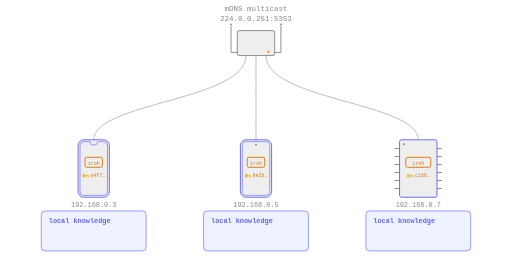
t = 0.00 s
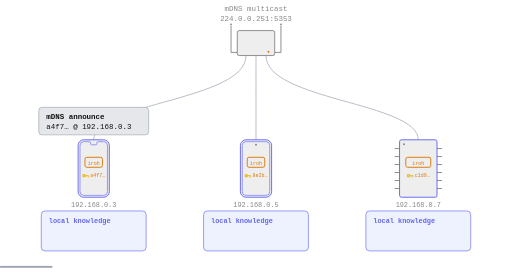
t = 1.80 s
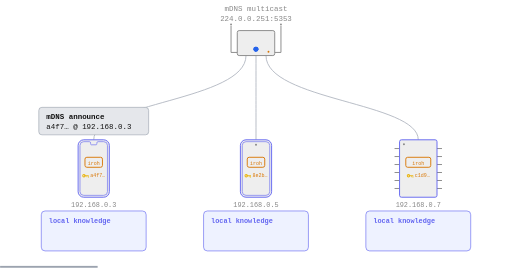
t = 3.36 s
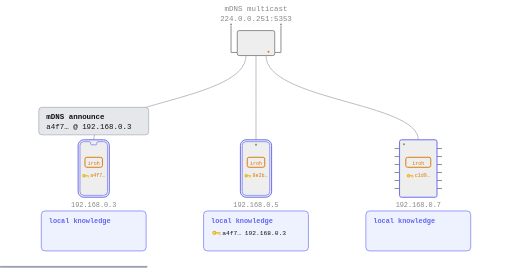
t = 5.07 s
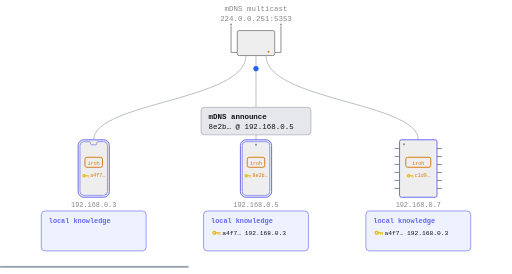
t = 6.49 s
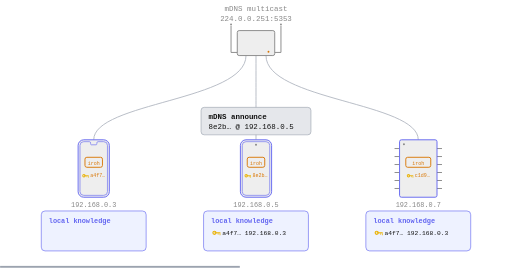
t = 8.25 s

The animated SVG that drew these frames (rendered in a browser with its animation timeline set to each time). Animation: 22 SMIL elements (animate=16,animateMotion=6); frames cover the first 8.25 s, repeats indefinitely.

<svg viewBox="0 26 820 439" xmlns="http://www.w3.org/2000/svg" xmlns:xlink="http://www.w3.org/1999/xlink">
  <style>/* transparent-canvas */ :root { background-color: transparent; color-scheme: light dark; }</style>

  <!-- multicast group label (two lines) -->
  <text x="410" y="44" text-anchor="middle" font-family="'Space Mono', monospace" font-size="12" fill="#888">mDNS multicast</text>
  <text x="410" y="59" text-anchor="middle" font-family="'Space Mono', monospace" font-size="12" fill="#888">224.0.0.251:5353</text>

  <!-- LAN legs (device <-> router) -->
  <path d="M 150 250 C 150 190 394 187 394 115" fill="none" stroke="#b4bac4" stroke-width="1.5"/>
  <path d="M 410 250 C 410 190 410 187 410 115" fill="none" stroke="#b4bac4" stroke-width="1.5"/>
  <path d="M 670 250 C 670 190 426 187 426 115" fill="none" stroke="#b4bac4" stroke-width="1.5"/>

  <!-- invisible motion paths for the multicast dots -->
  <path id="mw01" d="M 150 250 C 150 190 394 187 394 115 L 410 105 L 410 115 C 410 187 410 190 410 250" fill="none" stroke="none"/>
  <path id="mw02" d="M 150 250 C 150 190 394 187 394 115 L 410 105 L 426 115 C 426 187 670 190 670 250" fill="none" stroke="none"/>
  <path id="mw10" d="M 410 250 C 410 190 410 187 410 115 L 410 105 L 394 115 C 394 187 150 190 150 250" fill="none" stroke="none"/>
  <path id="mw12" d="M 410 250 C 410 190 410 187 410 115 L 410 105 L 426 115 C 426 187 670 190 670 250" fill="none" stroke="none"/>
  <path id="mw20" d="M 670 250 C 670 190 426 187 426 115 L 410 105 L 394 115 C 394 187 150 190 150 250" fill="none" stroke="none"/>
  <path id="mw21" d="M 670 250 C 670 190 426 187 426 115 L 410 105 L 410 115 C 410 187 410 190 410 250" fill="none" stroke="none"/>

  <g>
    <polyline points="380,110 370,110 370,67" fill="none" stroke="#888" stroke-width="1.5"/>
    <circle cx="370" cy="65" r="1.5" fill="#888"/>
    <polyline points="440,110 450,110 450,67" fill="none" stroke="#888" stroke-width="1.5"/>
    <circle cx="450" cy="65" r="1.5" fill="#888"/>
    <rect x="380" y="75" width="60" height="40" rx="3" fill="#eee" stroke="#888" stroke-width="1.5"/>
    <circle cx="430" cy="109" r="1.5" fill="#d97706"/>
  </g>

  <!-- devices (no names; identified by key id + local address) -->
  <g>
    <rect x="125.0" y="250" width="50" height="92" rx="9" fill="#eee" stroke="#6366f1" stroke-width="1.5"/>
    <path d="M 134.0 253 L 143.0 253 Q 145.0 253 145.0 255 L 145.0 256 Q 145.0 258 146.0 258 L 154.0 258 Q 155.0 258 155.0 256 L 155.0 255 Q 155.0 253 157.0 253 L 166.0 253 A 6 6 0 0 1 172.0 259 L 172.0 333 A 6 6 0 0 1 166.0 339 L 134.0 339 A 6 6 0 0 1 128.0 333 L 128.0 259 A 6 6 0 0 1 134.0 253 Z" fill="none" stroke="#6366f1" stroke-width="1"/>
    <rect x="136.0" y="278" width="28" height="16" rx="3" fill="#eee" stroke="#d97706" stroke-width="1.5"/>
    <text x="150" y="290" text-anchor="middle" font-family="'Space Mono', monospace" font-size="8" fill="#d97706">iroh</text>
    <path d="M 131.60 307.60 a 2.72 2.72 0 1 0 5.44 0 a 2.72 2.72 0 1 0 -5.44 0 Z M 133.12 307.60 a 1.20 1.20 0 1 0 2.40 0 a 1.20 1.20 0 1 0 -2.40 0 Z" fill="#eab308" fill-rule="evenodd"/><rect x="134.32" y="306.88" width="7.68" height="1.44" fill="#eab308"/><rect x="140.96" y="308.32" width="1.04" height="2.40" fill="#eab308"/><rect x="138.56" y="308.32" width="1.04" height="1.60" fill="#eab308"/><text x="144.40" y="310" text-anchor="start" font-family="'Space Mono', monospace" font-size="8" fill="#d97706">a4f7…</text>
    <text x="150" y="358" text-anchor="middle" font-family="'Space Mono', monospace" font-size="11" fill="#888">192.168.0.3</text>
  </g>
  <g>
    <rect x="385.0" y="250" width="50" height="92" rx="9" fill="#eee" stroke="#6366f1" stroke-width="1.5"/>
    <rect x="388.0" y="253" width="44" height="86" rx="6" fill="#eee" stroke="#6366f1" stroke-width="1"/><circle cx="410" cy="258" r="1.6" fill="#888"/>
    <rect x="396.0" y="278" width="28" height="16" rx="3" fill="#eee" stroke="#d97706" stroke-width="1.5"/>
    <text x="410" y="290" text-anchor="middle" font-family="'Space Mono', monospace" font-size="8" fill="#d97706">iroh</text>
    <path d="M 391.60 307.60 a 2.72 2.72 0 1 0 5.44 0 a 2.72 2.72 0 1 0 -5.44 0 Z M 393.12 307.60 a 1.20 1.20 0 1 0 2.40 0 a 1.20 1.20 0 1 0 -2.40 0 Z" fill="#eab308" fill-rule="evenodd"/><rect x="394.32" y="306.88" width="7.68" height="1.44" fill="#eab308"/><rect x="400.96" y="308.32" width="1.04" height="2.40" fill="#eab308"/><rect x="398.56" y="308.32" width="1.04" height="1.60" fill="#eab308"/><text x="404.40" y="310" text-anchor="start" font-family="'Space Mono', monospace" font-size="8" fill="#d97706">8e2b…</text>
    <text x="410" y="358" text-anchor="middle" font-family="'Space Mono', monospace" font-size="11" fill="#888">192.168.0.5</text>
  </g>
  <g>
    <line x1="632.0" y1="264.0" x2="640.0" y2="264.0" stroke="#888" stroke-width="1.5"/>
    <line x1="700.0" y1="264.0" x2="708.0" y2="264.0" stroke="#888" stroke-width="1.5"/>
    <line x1="632.0" y1="276.8" x2="640.0" y2="276.8" stroke="#888" stroke-width="1.5"/>
    <line x1="700.0" y1="276.8" x2="708.0" y2="276.8" stroke="#888" stroke-width="1.5"/>
    <line x1="632.0" y1="289.6" x2="640.0" y2="289.6" stroke="#888" stroke-width="1.5"/>
    <line x1="700.0" y1="289.6" x2="708.0" y2="289.6" stroke="#888" stroke-width="1.5"/>
    <line x1="632.0" y1="302.4" x2="640.0" y2="302.4" stroke="#888" stroke-width="1.5"/>
    <line x1="700.0" y1="302.4" x2="708.0" y2="302.4" stroke="#888" stroke-width="1.5"/>
    <line x1="632.0" y1="315.2" x2="640.0" y2="315.2" stroke="#888" stroke-width="1.5"/>
    <line x1="700.0" y1="315.2" x2="708.0" y2="315.2" stroke="#888" stroke-width="1.5"/>
    <line x1="632.0" y1="328.0" x2="640.0" y2="328.0" stroke="#888" stroke-width="1.5"/>
    <line x1="700.0" y1="328.0" x2="708.0" y2="328.0" stroke="#888" stroke-width="1.5"/>
    <rect x="640.0" y="250" width="60" height="92" rx="3" fill="#eee" stroke="#6366f1" stroke-width="1.5"/>
    <circle cx="647.0" cy="257" r="1.6" fill="#888"/>
    <rect x="650" y="278" width="40" height="16" rx="3" fill="#eee" stroke="#d97706" stroke-width="1.5"/>
    <text x="670" y="290" text-anchor="middle" font-family="'Space Mono', monospace" font-size="8" fill="#d97706">iroh</text>
    <path d="M 651.60 307.60 a 2.72 2.72 0 1 0 5.44 0 a 2.72 2.72 0 1 0 -5.44 0 Z M 653.12 307.60 a 1.20 1.20 0 1 0 2.40 0 a 1.20 1.20 0 1 0 -2.40 0 Z" fill="#eab308" fill-rule="evenodd"/><rect x="654.32" y="306.88" width="7.68" height="1.44" fill="#eab308"/><rect x="660.96" y="308.32" width="1.04" height="2.40" fill="#eab308"/><rect x="658.56" y="308.32" width="1.04" height="1.60" fill="#eab308"/><text x="664.40" y="310" text-anchor="start" font-family="'Space Mono', monospace" font-size="8" fill="#d97706">c1d9…</text>
    <text x="670" y="358" text-anchor="middle" font-family="'Space Mono', monospace" font-size="11" fill="#888">192.168.0.7</text>
  </g>

  <!-- knowledge panels -->
  <g>
    <rect x="66" y="364" width="168" height="64" rx="6" fill="#eef2ff" stroke="#6366f1" stroke-width="1"/>
    <text x="78" y="383" font-family="'Space Mono', monospace" font-size="11" fill="#6366f1" font-weight="bold">local knowledge</text>
    <g opacity="0"><animate attributeName="opacity" dur="17.62s" repeatCount="indefinite" calcMode="linear" values="0;0;1;1;0;0" keyTimes="0.0000;0.4740;0.4967;0.9262;0.9660;1.0000"/><path d="M 80.00 399.00 a 3.40 3.40 0 1 0 6.80 0 a 3.40 3.40 0 1 0 -6.80 0 Z M 81.90 399.00 a 1.50 1.50 0 1 0 3.00 0 a 1.50 1.50 0 1 0 -3.00 0 Z" fill="#eab308" fill-rule="evenodd"/><rect x="83.40" y="398.10" width="9.60" height="1.80" fill="#eab308"/><rect x="91.70" y="399.90" width="1.30" height="3.00" fill="#eab308"/><rect x="88.70" y="399.90" width="1.30" height="2.00" fill="#eab308"/><text x="96.00" y="402" text-anchor="start" font-family="'Space Mono', monospace" font-size="10" fill="#111">8e2b…  192.168.0.5</text></g>
    <g opacity="0"><animate attributeName="opacity" dur="17.62s" repeatCount="indefinite" calcMode="linear" values="0;0;1;1;0;0" keyTimes="0.0000;0.7078;0.7305;0.9262;0.9660;1.0000"/><path d="M 80.00 419.00 a 3.40 3.40 0 1 0 6.80 0 a 3.40 3.40 0 1 0 -6.80 0 Z M 81.90 419.00 a 1.50 1.50 0 1 0 3.00 0 a 1.50 1.50 0 1 0 -3.00 0 Z" fill="#eab308" fill-rule="evenodd"/><rect x="83.40" y="418.10" width="9.60" height="1.80" fill="#eab308"/><rect x="91.70" y="419.90" width="1.30" height="3.00" fill="#eab308"/><rect x="88.70" y="419.90" width="1.30" height="2.00" fill="#eab308"/><text x="96.00" y="422" text-anchor="start" font-family="'Space Mono', monospace" font-size="10" fill="#111">c1d9…  192.168.0.7</text></g>
  </g>
  <g>
    <rect x="326" y="364" width="168" height="64" rx="6" fill="#eef2ff" stroke="#6366f1" stroke-width="1"/>
    <text x="338" y="383" font-family="'Space Mono', monospace" font-size="11" fill="#6366f1" font-weight="bold">local knowledge</text>
    <g opacity="0"><animate attributeName="opacity" dur="17.62s" repeatCount="indefinite" calcMode="linear" values="0;0;1;1;0;0" keyTimes="0.0000;0.2403;0.2630;0.9262;0.9660;1.0000"/><path d="M 340.00 399.00 a 3.40 3.40 0 1 0 6.80 0 a 3.40 3.40 0 1 0 -6.80 0 Z M 341.90 399.00 a 1.50 1.50 0 1 0 3.00 0 a 1.50 1.50 0 1 0 -3.00 0 Z" fill="#eab308" fill-rule="evenodd"/><rect x="343.40" y="398.10" width="9.60" height="1.80" fill="#eab308"/><rect x="351.70" y="399.90" width="1.30" height="3.00" fill="#eab308"/><rect x="348.70" y="399.90" width="1.30" height="2.00" fill="#eab308"/><text x="356.00" y="402" text-anchor="start" font-family="'Space Mono', monospace" font-size="10" fill="#111">a4f7…  192.168.0.3</text></g>
    <g opacity="0"><animate attributeName="opacity" dur="17.62s" repeatCount="indefinite" calcMode="linear" values="0;0;1;1;0;0" keyTimes="0.0000;0.6604;0.6831;0.9262;0.9660;1.0000"/><path d="M 340.00 419.00 a 3.40 3.40 0 1 0 6.80 0 a 3.40 3.40 0 1 0 -6.80 0 Z M 341.90 419.00 a 1.50 1.50 0 1 0 3.00 0 a 1.50 1.50 0 1 0 -3.00 0 Z" fill="#eab308" fill-rule="evenodd"/><rect x="343.40" y="418.10" width="9.60" height="1.80" fill="#eab308"/><rect x="351.70" y="419.90" width="1.30" height="3.00" fill="#eab308"/><rect x="348.70" y="419.90" width="1.30" height="2.00" fill="#eab308"/><text x="356.00" y="422" text-anchor="start" font-family="'Space Mono', monospace" font-size="10" fill="#111">c1d9…  192.168.0.7</text></g>
  </g>
  <g>
    <rect x="586" y="364" width="168" height="64" rx="6" fill="#eef2ff" stroke="#6366f1" stroke-width="1"/>
    <text x="598" y="383" font-family="'Space Mono', monospace" font-size="11" fill="#6366f1" font-weight="bold">local knowledge</text>
    <g opacity="0"><animate attributeName="opacity" dur="17.62s" repeatCount="indefinite" calcMode="linear" values="0;0;1;1;0;0" keyTimes="0.0000;0.2876;0.3103;0.9262;0.9660;1.0000"/><path d="M 600.00 399.00 a 3.40 3.40 0 1 0 6.80 0 a 3.40 3.40 0 1 0 -6.80 0 Z M 601.90 399.00 a 1.50 1.50 0 1 0 3.00 0 a 1.50 1.50 0 1 0 -3.00 0 Z" fill="#eab308" fill-rule="evenodd"/><rect x="603.40" y="398.10" width="9.60" height="1.80" fill="#eab308"/><rect x="611.70" y="399.90" width="1.30" height="3.00" fill="#eab308"/><rect x="608.70" y="399.90" width="1.30" height="2.00" fill="#eab308"/><text x="616.00" y="402" text-anchor="start" font-family="'Space Mono', monospace" font-size="10" fill="#111">a4f7…  192.168.0.3</text></g>
    <g opacity="0"><animate attributeName="opacity" dur="17.62s" repeatCount="indefinite" calcMode="linear" values="0;0;1;1;0;0" keyTimes="0.0000;0.4740;0.4967;0.9262;0.9660;1.0000"/><path d="M 600.00 419.00 a 3.40 3.40 0 1 0 6.80 0 a 3.40 3.40 0 1 0 -6.80 0 Z M 601.90 419.00 a 1.50 1.50 0 1 0 3.00 0 a 1.50 1.50 0 1 0 -3.00 0 Z" fill="#eab308" fill-rule="evenodd"/><rect x="603.40" y="418.10" width="9.60" height="1.80" fill="#eab308"/><rect x="611.70" y="419.90" width="1.30" height="3.00" fill="#eab308"/><rect x="608.70" y="419.90" width="1.30" height="2.00" fill="#eab308"/><text x="616.00" y="422" text-anchor="start" font-family="'Space Mono', monospace" font-size="10" fill="#111">8e2b…  192.168.0.5</text></g>
  </g>

  <!-- multicast packets (drawn before callouts so boxes sit on top) -->
  <g opacity="0">
    <circle r="4" fill="#2563eb"/>
    <animate attributeName="opacity" dur="17.62s" repeatCount="indefinite" calcMode="linear" values="0;0;1;1;0;0" keyTimes="0.0000;0.1021;0.1089;0.2261;0.2346;1.0000"/>
    <animateMotion dur="17.62s" repeatCount="indefinite" calcMode="linear" keyPoints="0;0;1;1" keyTimes="0.0000;0.1021;0.2318;1.0000"><mpath href="#mw01"/></animateMotion>
  </g>
  <g opacity="0">
    <circle r="4" fill="#2563eb"/>
    <animate attributeName="opacity" dur="17.62s" repeatCount="indefinite" calcMode="linear" values="0;0;1;1;0;0" keyTimes="0.0000;0.1021;0.1089;0.2735;0.2820;1.0000"/>
    <animateMotion dur="17.62s" repeatCount="indefinite" calcMode="linear" keyPoints="0;0;1;1" keyTimes="0.0000;0.1021;0.2791;1.0000"><mpath href="#mw02"/></animateMotion>
  </g>
  <g opacity="0">
    <circle r="4" fill="#2563eb"/>
    <animate attributeName="opacity" dur="17.62s" repeatCount="indefinite" calcMode="linear" values="0;0;1;1;0;0" keyTimes="0.0000;0.3359;0.3427;0.4598;0.4684;1.0000"/>
    <animateMotion dur="17.62s" repeatCount="indefinite" calcMode="linear" keyPoints="0;0;1;1" keyTimes="0.0000;0.3359;0.4655;1.0000"><mpath href="#mw10"/></animateMotion>
  </g>
  <g opacity="0">
    <circle r="4" fill="#2563eb"/>
    <animate attributeName="opacity" dur="17.62s" repeatCount="indefinite" calcMode="linear" values="0;0;1;1;0;0" keyTimes="0.0000;0.3359;0.3427;0.4598;0.4684;1.0000"/>
    <animateMotion dur="17.62s" repeatCount="indefinite" calcMode="linear" keyPoints="0;0;1;1" keyTimes="0.0000;0.3359;0.4655;1.0000"><mpath href="#mw12"/></animateMotion>
  </g>
  <g opacity="0">
    <circle r="4" fill="#2563eb"/>
    <animate attributeName="opacity" dur="17.62s" repeatCount="indefinite" calcMode="linear" values="0;0;1;1;0;0" keyTimes="0.0000;0.5223;0.5291;0.6936;0.7021;1.0000"/>
    <animateMotion dur="17.62s" repeatCount="indefinite" calcMode="linear" keyPoints="0;0;1;1" keyTimes="0.0000;0.5223;0.6993;1.0000"><mpath href="#mw20"/></animateMotion>
  </g>
  <g opacity="0">
    <circle r="4" fill="#2563eb"/>
    <animate attributeName="opacity" dur="17.62s" repeatCount="indefinite" calcMode="linear" values="0;0;1;1;0;0" keyTimes="0.0000;0.5223;0.5291;0.6462;0.6547;1.0000"/>
    <animateMotion dur="17.62s" repeatCount="indefinite" calcMode="linear" keyPoints="0;0;1;1" keyTimes="0.0000;0.5223;0.6519;1.0000"><mpath href="#mw21"/></animateMotion>
  </g>

  <!-- announce callouts -->
  <g opacity="0">
    <animate attributeName="opacity" dur="17.62s" repeatCount="indefinite" calcMode="linear" values="0;0;1;1;0;0" keyTimes="0.0000;0.0681;0.0851;0.3018;0.3189;1.0000"/>
    <rect x="62.0" y="198" width="176" height="44" rx="5" fill="#e5e7eb" stroke="#9ca3af" stroke-width="1"/>
    <text x="74.0" y="216" font-family="'Space Mono', monospace" font-size="12" fill="#111" font-weight="bold">mDNS announce</text>
    <text x="74.0" y="233" font-family="'Space Mono', monospace" font-size="12" fill="#111">a4f7… @ 192.168.0.3</text>
  </g>
  <g opacity="0">
    <animate attributeName="opacity" dur="17.62s" repeatCount="indefinite" calcMode="linear" values="0;0;1;1;0;0" keyTimes="0.0000;0.3018;0.3189;0.4882;0.5052;1.0000"/>
    <rect x="322.0" y="198" width="176" height="44" rx="5" fill="#e5e7eb" stroke="#9ca3af" stroke-width="1"/>
    <text x="334.0" y="216" font-family="'Space Mono', monospace" font-size="12" fill="#111" font-weight="bold">mDNS announce</text>
    <text x="334.0" y="233" font-family="'Space Mono', monospace" font-size="12" fill="#111">8e2b… @ 192.168.0.5</text>
  </g>
  <g opacity="0">
    <animate attributeName="opacity" dur="17.62s" repeatCount="indefinite" calcMode="linear" values="0;0;1;1;0;0" keyTimes="0.0000;0.4882;0.5052;0.7220;0.7390;1.0000"/>
    <rect x="582.0" y="198" width="176" height="44" rx="5" fill="#e5e7eb" stroke="#9ca3af" stroke-width="1"/>
    <text x="594.0" y="216" font-family="'Space Mono', monospace" font-size="12" fill="#111" font-weight="bold">mDNS announce</text>
    <text x="594.0" y="233" font-family="'Space Mono', monospace" font-size="12" fill="#111">c1d9… @ 192.168.0.7</text>
  </g>

  <!-- Timer bar (position in loop) -->
  <rect x="0" y="452" width="0" height="3" fill="#9ca3af">
    <animate attributeName="width" from="0" to="820" dur="17.62s" repeatCount="indefinite"/>
  </rect>
</svg>
